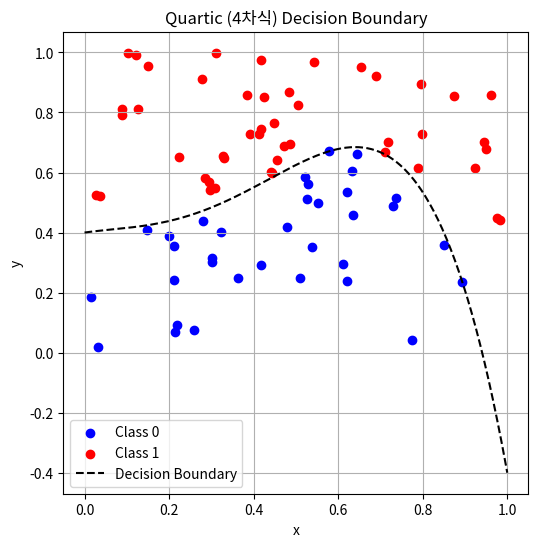

Python code for this plot:
import numpy as np
import matplotlib.pyplot as plt

def generate_quartic_data(n=80, seed=38):
    np.random.seed(seed)
    X = np.random.rand(n, 2)  # 각 샘플은 (x, y)

    def quartic_func(x):
        # 예시: y = -6x⁴ + 6x³ - x² + 0.2x + 0.4
        return -6 * x**4 + 6 * x**3 - 1 * x**2 + 0.2 * x + 0.4

    y = np.array([
        1 if point[1] > quartic_func(point[0]) else 0
        for point in X
    ])

    return X, y

# 시각화
if __name__ == "__main__":
    X, y = generate_quartic_data()

    plt.figure(figsize=(6, 6))
    plt.scatter(X[y == 0][:, 0], X[y == 0][:, 1], color='blue', label='Class 0')
    plt.scatter(X[y == 1][:, 0], X[y == 1][:, 1], color='red', label='Class 1')

    # 결정 경계 함수 시각화
    x_vals = np.linspace(0, 1, 300)
    y_vals = -6 * x_vals**4 + 6 * x_vals**3 - 1 * x_vals**2 + 0.2 * x_vals + 0.4
    plt.plot(x_vals, y_vals, color='black', linestyle='--', label='Decision Boundary')

    plt.legend()
    plt.title("Quartic (4차식) Decision Boundary")
    plt.xlabel("x")
    plt.ylabel("y")
    plt.grid(True)
    plt.show()
